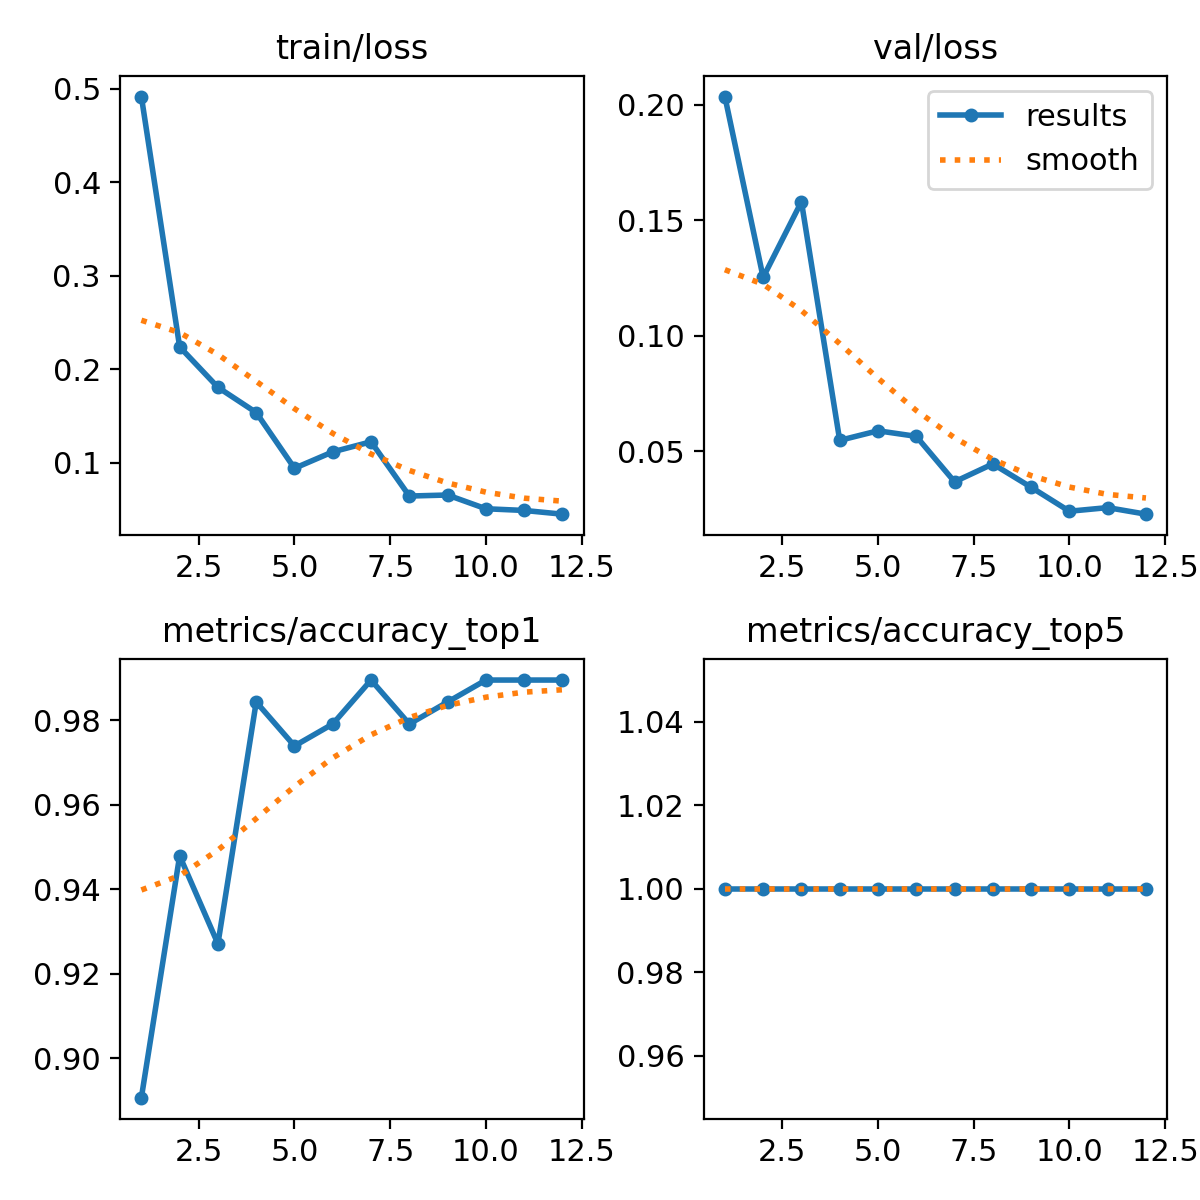

Values plotted in this chart, from the file beside it:
epoch, time, train/loss, metrics/accuracy_top1, metrics/accuracy_top5, val/loss, lr/pg0, lr/pg1, lr/pg2
1, 459.8, 0.4916, 0.8906, 1, 0.2036, 0.0002353, 0.0002353, 0.0002353
2, 910, 0.2237, 0.9479, 1, 0.1253, 0.0004342, 0.0004342, 0.0004342
3, 1420, 0.1804, 0.9271, 1, 0.158, 0.0005939, 0.0005939, 0.0005939
4, 5393, 0.1535, 0.9844, 1, 0.05481, 0.0005373, 0.0005373, 0.0005373
5, 5875, 0.09383, 0.974, 1, 0.05895, 0.0004784, 0.0004784, 0.0004784
6, 6371, 0.1114, 0.9792, 1, 0.05655, 0.0004195, 0.0004195, 0.0004195
7, 6860, 0.1222, 0.9896, 1, 0.03688, 0.0003606, 0.0003606, 0.0003606
8, 7366, 0.06411, 0.9792, 1, 0.04462, 0.0003017, 0.0003017, 0.0003017
9, 7890, 0.06521, 0.9844, 1, 0.03453, 0.0002428, 0.0002428, 0.0002428
10, 8416, 0.05051, 0.9896, 1, 0.02415, 0.0001839, 0.0001839, 0.0001839
11, 8948, 0.04869, 0.9896, 1, 0.02572, 0.000125, 0.000125, 0.000125
12, 9465, 0.04471, 0.9896, 1, 0.02288, 6.6045e-05, 6.6045e-05, 6.6045e-05
